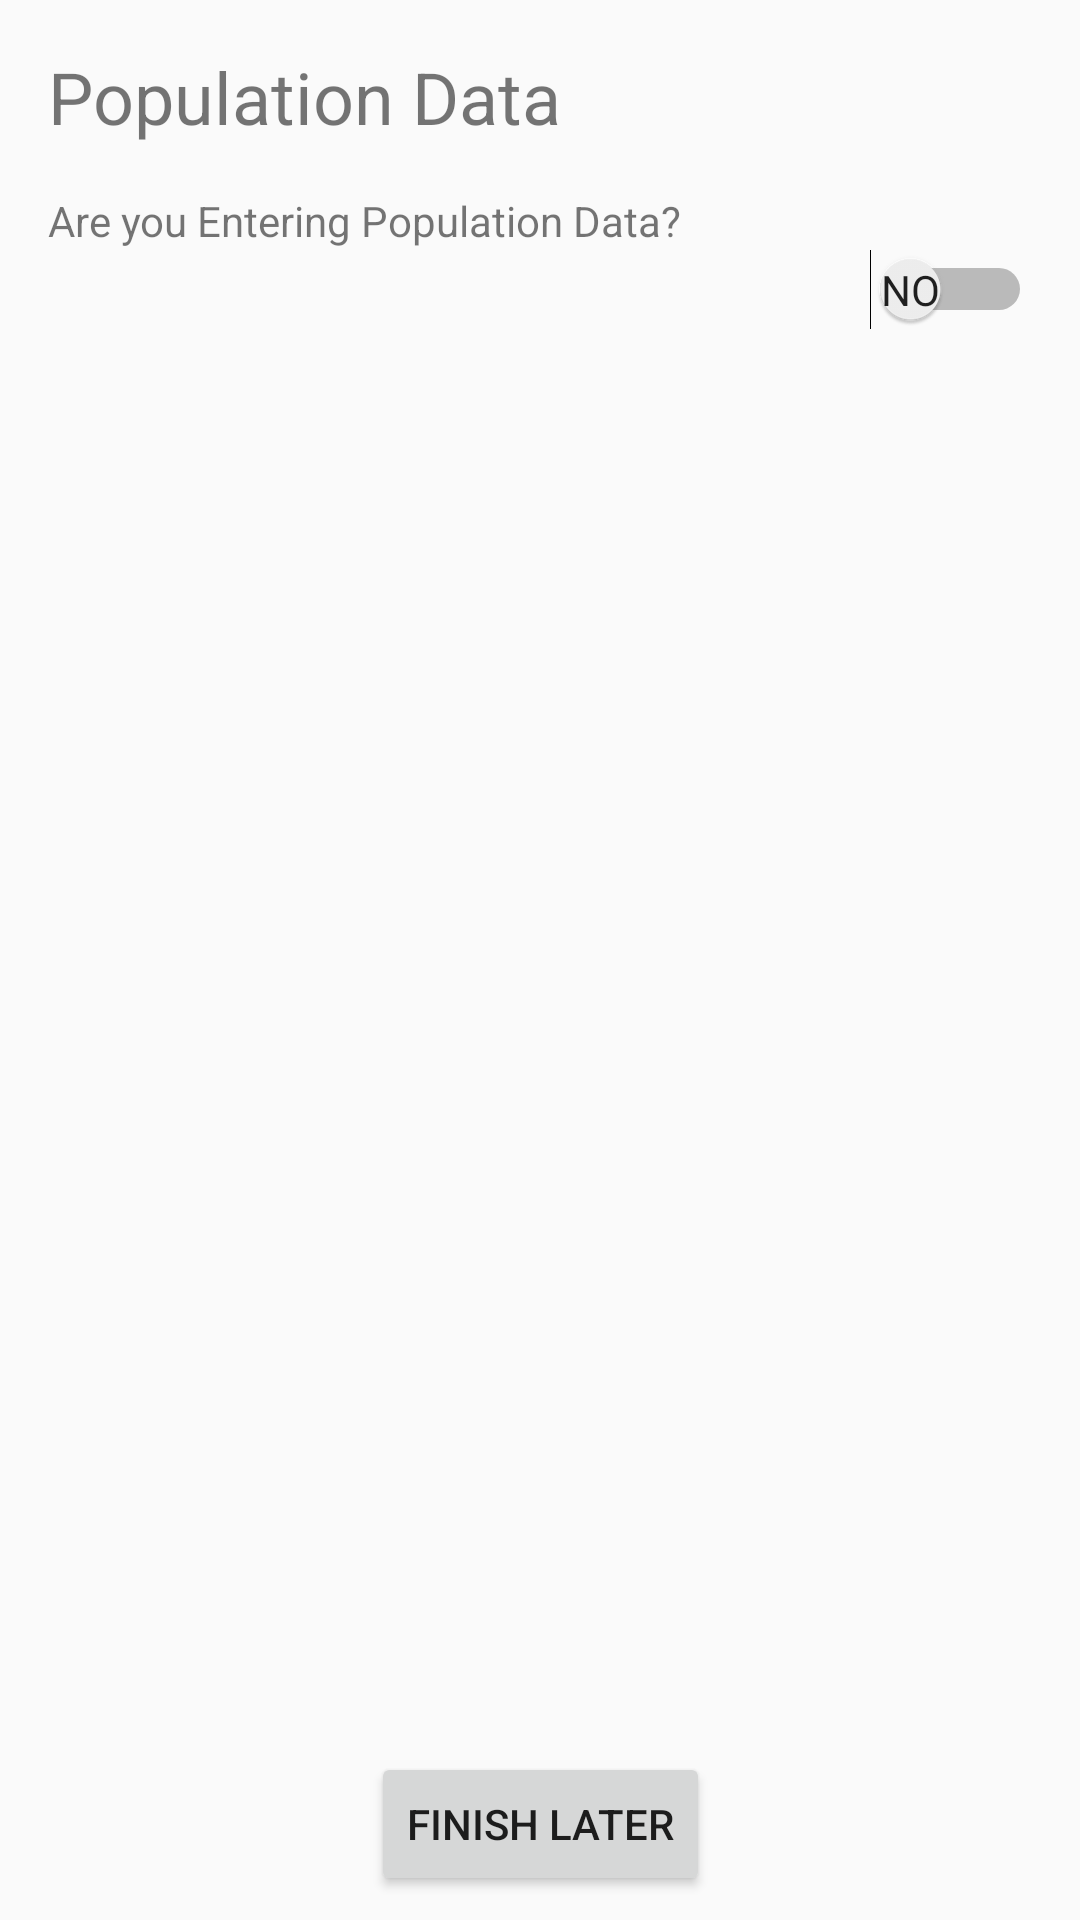

This screen was rendered from an Android layout file. Write that file and the resources it references.
<!-- AndroidManifest.xml: application theme AppTheme -->
<!-- res/layout/activity_form4.xml -->
<?xml version="1.0" encoding="utf-8"?>
<android.support.constraint.ConstraintLayout xmlns:android="http://schemas.android.com/apk/res/android"
    xmlns:app="http://schemas.android.com/apk/res-auto"
    xmlns:tools="http://schemas.android.com/tools"
    android:layout_width="match_parent"
    android:layout_height="match_parent"
    tools:context=".FormActivity4">

    <ScrollView
        android:id="@+id/scrollView5"
        android:layout_width="0dp"
        android:layout_height="0dp"
        android:layout_marginStart="16dp"
        android:layout_marginTop="64dp"
        android:layout_marginEnd="16dp"
        android:layout_marginBottom="64dp"
        app:layout_constraintBottom_toBottomOf="parent"
        app:layout_constraintEnd_toEndOf="parent"
        app:layout_constraintStart_toStartOf="parent"
        app:layout_constraintTop_toTopOf="parent">

        <LinearLayout
            android:layout_width="match_parent"
            android:layout_height="wrap_content"
            android:orientation="vertical" >

            <TextView
                android:layout_width="match_parent"
                android:layout_height="wrap_content"
                android:text="@string/population_data" />

            <Switch
                android:id="@+id/population_data_switch"
                android:layout_width="match_parent"
                android:layout_height="wrap_content"
                android:showText="true"
                android:textOff="No"
                android:textOn="Yes" />


            <Space
                android:layout_width="match_parent"
                android:layout_height="10dp" />


            <LinearLayout
                android:layout_width="match_parent"
                android:layout_height="match_parent"
                android:orientation="vertical"
                android:visibility="gone">

                <TextView
                    android:layout_width="match_parent"
                    android:layout_height="wrap_content"
                    android:text="@string/population_phenology" />

                <TextView
                    android:layout_width="match_parent"
                    android:layout_height="wrap_content"
                    android:text="@string/population_phenology_vegetative" />


                <EditText
                    android:id="@+id/population_phenology_vegetative"
                    android:layout_width="match_parent"
                    android:layout_height="wrap_content"
                    android:ems="10"
                    android:inputType="number" />

                <Space
                    android:layout_width="match_parent"
                    android:layout_height="10dp" />

                <TextView
                    android:layout_width="match_parent"
                    android:layout_height="wrap_content"
                    android:text="@string/population_phenology_buds" />


                <EditText
                    android:id="@+id/population_phenology_buds"
                    android:layout_width="match_parent"
                    android:layout_height="wrap_content"
                    android:ems="10"
                    android:inputType="number" />

                <Space
                    android:layout_width="match_parent"
                    android:layout_height="10dp" />


                <TextView
                    android:layout_width="match_parent"
                    android:layout_height="wrap_content"
                    android:text="@string/population_phenology_flower" />


                <EditText
                    android:id="@+id/population_phenology_flower"
                    android:layout_width="match_parent"
                    android:layout_height="wrap_content"
                    android:ems="10"
                    android:inputType="number" />

                <Space
                    android:layout_width="match_parent"
                    android:layout_height="10dp" />

                <TextView
                    android:layout_width="match_parent"
                    android:layout_height="wrap_content"
                    android:text="@string/population_phenology_fruit" />


                <EditText
                    android:id="@+id/population_phenology_fruit"
                    android:layout_width="match_parent"
                    android:layout_height="wrap_content"
                    android:ems="10"
                    android:inputType="number" />

                <Space
                    android:layout_width="match_parent"
                    android:layout_height="10dp" />


                <TextView
                    android:layout_width="match_parent"
                    android:layout_height="wrap_content"
                    android:text="@string/population_condition" />

                <TextView
                    android:layout_width="match_parent"
                    android:layout_height="wrap_content"
                    android:text="@string/population_condition_plants_healthy" />


                <EditText
                    android:id="@+id/population_condition_plants_healthy"
                    android:layout_width="match_parent"
                    android:layout_height="wrap_content"
                    android:ems="10"
                    android:inputType="number" />

                <Space
                    android:layout_width="match_parent"
                    android:layout_height="10dp" />

                <TextView
                    android:layout_width="match_parent"
                    android:layout_height="wrap_content"
                    android:text="@string/population_condition_plants_moderate" />


                <EditText
                    android:id="@+id/population_condition_plants_moderate"
                    android:layout_width="match_parent"
                    android:layout_height="wrap_content"
                    android:ems="10"
                    android:inputType="number" />

                <Space
                    android:layout_width="match_parent"
                    android:layout_height="10dp" />

                <TextView
                    android:layout_width="match_parent"
                    android:layout_height="wrap_content"
                    android:text="@string/population_condition_plants_poor" />


                <EditText
                    android:id="@+id/population_condition_plants_poor"
                    android:layout_width="match_parent"
                    android:layout_height="wrap_content"
                    android:ems="10"
                    android:inputType="number" />

                <Space
                    android:layout_width="match_parent"
                    android:layout_height="10dp" />

                <TextView
                    android:layout_width="match_parent"
                    android:layout_height="wrap_content"
                    android:text="@string/population_condition_plants_dead" />


                <EditText
                    android:id="@+id/population_condition_plants_dead"
                    android:layout_width="match_parent"
                    android:layout_height="wrap_content"
                    android:ems="10"
                    android:inputType="number" />

                <Space
                    android:layout_width="match_parent"
                    android:layout_height="10dp" />


                <TextView
                    android:layout_width="match_parent"
                    android:layout_height="wrap_content"
                    android:text="@string/population_light_level" />


                <TextView
                    android:layout_width="match_parent"
                    android:layout_height="wrap_content"
                    android:text="@string/population_light_level_full" />


                <EditText
                    android:id="@+id/population_light_level_full"
                    android:layout_width="match_parent"
                    android:layout_height="wrap_content"
                    android:ems="10"
                    android:inputType="number" />

                <Space
                    android:layout_width="match_parent"
                    android:layout_height="10dp" />


                <TextView
                    android:layout_width="match_parent"
                    android:layout_height="wrap_content"
                    android:text="@string/population_light_level_partial" />


                <EditText
                    android:id="@+id/population_light_level_partial"
                    android:layout_width="match_parent"
                    android:layout_height="wrap_content"
                    android:ems="10"
                    android:inputType="number" />

                <Space
                    android:layout_width="match_parent"
                    android:layout_height="10dp" />


                <TextView
                    android:layout_width="match_parent"
                    android:layout_height="wrap_content"
                    android:text="@string/population_light_level_partialshade" />


                <EditText
                    android:id="@+id/population_light_level_partialshade"
                    android:layout_width="match_parent"
                    android:layout_height="wrap_content"
                    android:ems="10"
                    android:inputType="number" />

                <Space
                    android:layout_width="match_parent"
                    android:layout_height="10dp" />


                <TextView
                    android:layout_width="match_parent"
                    android:layout_height="wrap_content"
                    android:text="@string/population_light_level_deepshade" />


                <EditText
                    android:id="@+id/population_light_level_deepshade"
                    android:layout_width="match_parent"
                    android:layout_height="wrap_content"
                    android:ems="10"
                    android:inputType="number" />

                <Space
                    android:layout_width="match_parent"
                    android:layout_height="10dp" />


            </LinearLayout>


        </LinearLayout>
    </ScrollView>

    <TextView
        android:id="@+id/PopulationDataTitle"
        android:layout_width="wrap_content"
        android:layout_height="wrap_content"
        android:layout_marginStart="16dp"
        android:layout_marginTop="16dp"
        android:text="@string/section_4"
        android:textSize="24sp"
        app:layout_constraintStart_toStartOf="parent"
        app:layout_constraintTop_toTopOf="parent" />

    <Button
        android:id="@+id/finish_later_button"
        android:layout_width="wrap_content"
        android:layout_height="wrap_content"
        android:layout_marginTop="8dp"
        android:layout_marginBottom="8dp"
        android:text="@string/save_for_later"
        app:layout_constraintBottom_toBottomOf="parent"
        app:layout_constraintEnd_toEndOf="parent"
        app:layout_constraintStart_toStartOf="parent"
        app:layout_constraintTop_toBottomOf="@+id/scrollView5" />
</android.support.constraint.ConstraintLayout>
<!-- resources referenced by this layout -->
<resources>
  <string name="population_condition">Population Condition</string>
  <string name="population_condition_plants_dead">% of Plants Dead</string>
  <string name="population_condition_plants_healthy">% of Plants Healthy</string>
  <string name="population_condition_plants_moderate">% of Plants Moderate</string>
  <string name="population_condition_plants_poor">% of Plants Poor</string>
  <string name="population_data">Are you Entering Population Data?</string>
  <string name="population_light_level">Light Level</string>
  <string name="population_light_level_deepshade">% of Plants in Deep Shade</string>
  
  
      // SECTION 5
  <string name="population_light_level_full">% of Plants in Full Sun</string>
  <string name="population_light_level_partial">% of Plants in Partial Sun</string>
  <string name="population_light_level_partialshade">% of Plants in Partial Shade</string>
  <string name="population_phenology">Population Phenology</string>
  <string name="population_phenology_buds">% of Plants with Flower Buds</string>
  <string name="population_phenology_flower">% of Plants in Flower</string>
  <string name="population_phenology_fruit">% of Plants with Fruit</string>
  <string name="population_phenology_vegetative">% of Plants Vegetative</string>
  <string name="save_for_later">Finish Later</string>
  <string name="section_4">Population Data</string>
  <style name="AppTheme" parent="Theme.AppCompat.Light.NoActionBar">
          
          <item name="colorPrimary">@color/colorPrimary</item>
          <item name="colorPrimaryDark">@color/colorPrimaryDark</item>
          <item name="colorAccent">@color/colorAccent</item>
      </style>
  <color name="colorPrimary">#282828</color>
  <color name="colorPrimaryDark">#c6000000</color>
  <color name="colorAccent">#008A45</color>
</resources>
